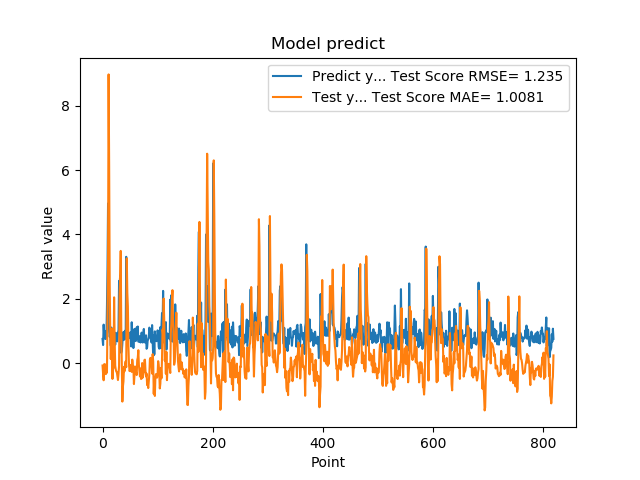

The table this chart was drawn from, first rows:
7.566530108451843262e-01, -6.696506429470268362e-02
5.684260129928588867e-01, -3.299890942593778353e-01
1.201630949974060059e+00, -5.250571378705474190e-01
8.802530169486999512e-01, -2.502007205258539174e-02
8.531429767608642578e-01, -6.654142818541627924e-02
7.591750025749206543e-01, -3.466064220325695139e-02
1.005007982254028320e+00, -3.339450463644811906e-01
7.687720060348510742e-01, -1.093925579285373456e-01
1.740013241767883301e+00, -2.909639704210724154e-01
2.913533687591552734e+00, 1.403383535683252470e+00
4.963075160980224609e+00, 3.098592551621197178e+00
1.471215128898620605e+00, 8.967793212665986502e+00
1.000648975372314453e+00, 6.108091005732285694e+00
8.220189809799194336e-01, 2.462180520301386011e+00
9.362199902534482643e-01, 9.846860837315841719e-01
5.486897230148315430e-01, 1.330826404015434949e-01
1.111255049705505371e+00, 7.687581024670843144e-01
7.148039937019348145e-01, 1.074623520829105727e+00
1.052167057991027832e+00, -4.832759561137453530e-01
8.955980539321898304e-01, 3.929322770332691062e-01
7.769405245780944824e-01, -1.451177714086449855e-01
5.699509978294372559e-01, 2.048915028852969389e+00
8.244060277938842773e-01, 7.220572504359573651e-01
5.800840258598327637e-01, -7.286357336316080791e-02
9.488009810447691761e-01, -1.930560008453553744e-01
7.918390035629272461e-01, -2.546055861949222954e-01
6.937990188598632812e-01, -2.747148272051292417e-01
6.834830045700073242e-01, -4.029537930911911703e-01
9.433320164680479847e-01, -5.171730457087808652e-01
1.032713770866394043e+00, -3.261814183741423290e-01
2.556216001510620117e+00, -8.694779989618045546e-02
2.464895963668823242e+00, 2.162535542301831093e+00
2.728049993515014204e+00, 2.617694685426060985e+00
3.558506965637206476e-01, 3.489511749809356189e+00
3.262020051479339600e-01, 1.092763010029073056e+00
3.781589865684509277e-01, -7.857989617041802322e-02
6.306380033493041992e-01, -1.186706675645969433e+00
8.854129910469055176e-01, -7.202546233094695438e-01
9.743152856826782227e-01, -5.573543482131136928e-01
7.307389974594116211e-01, -1.087954115929023330e-01
9.521890282630921520e-01, -2.438661344168771006e-01
1.011654973030090332e+00, -2.164852864289039391e-02
7.643579840660095215e-01, 6.384657296380867597e-02
3.306220054626464844e+00, -1.201628738601660251e-01
7.543110251426696777e-01, 3.257920816598756097e+00
1.409499049186706321e+00, 2.192103717533298912e+00
6.401469707489013672e-01, 1.762672358861786082e+00
8.640019893646240234e-01, 5.381420287845962713e-01
8.469420075416564941e-01, -2.682516952177827624e-02
7.976629734039306641e-01, -2.406181063008034082e-01
9.555831551551821068e-01, -2.110245974449164730e-01
9.546210169792175293e-01, -6.833925238807483926e-02
5.251880288124084473e-01, -4.340703101498175065e-02
1.275226235389709695e+00, -2.649857790598903473e-01
8.355640172958374023e-01, 1.157264952215949216e-01
7.640249729156494141e-01, -5.960965345913727537e-02
4.752210080623626154e-01, -1.159627076676962854e-01
7.414129972457885742e-01, -6.429370777176005580e-01
1.069700956344604492e+00, -3.832879652061136899e-01
7.892770171165466309e-01, -9.764828830983016128e-02
6.914690136909484863e-01, -1.636997300468048255e-01
... 759 more rows
